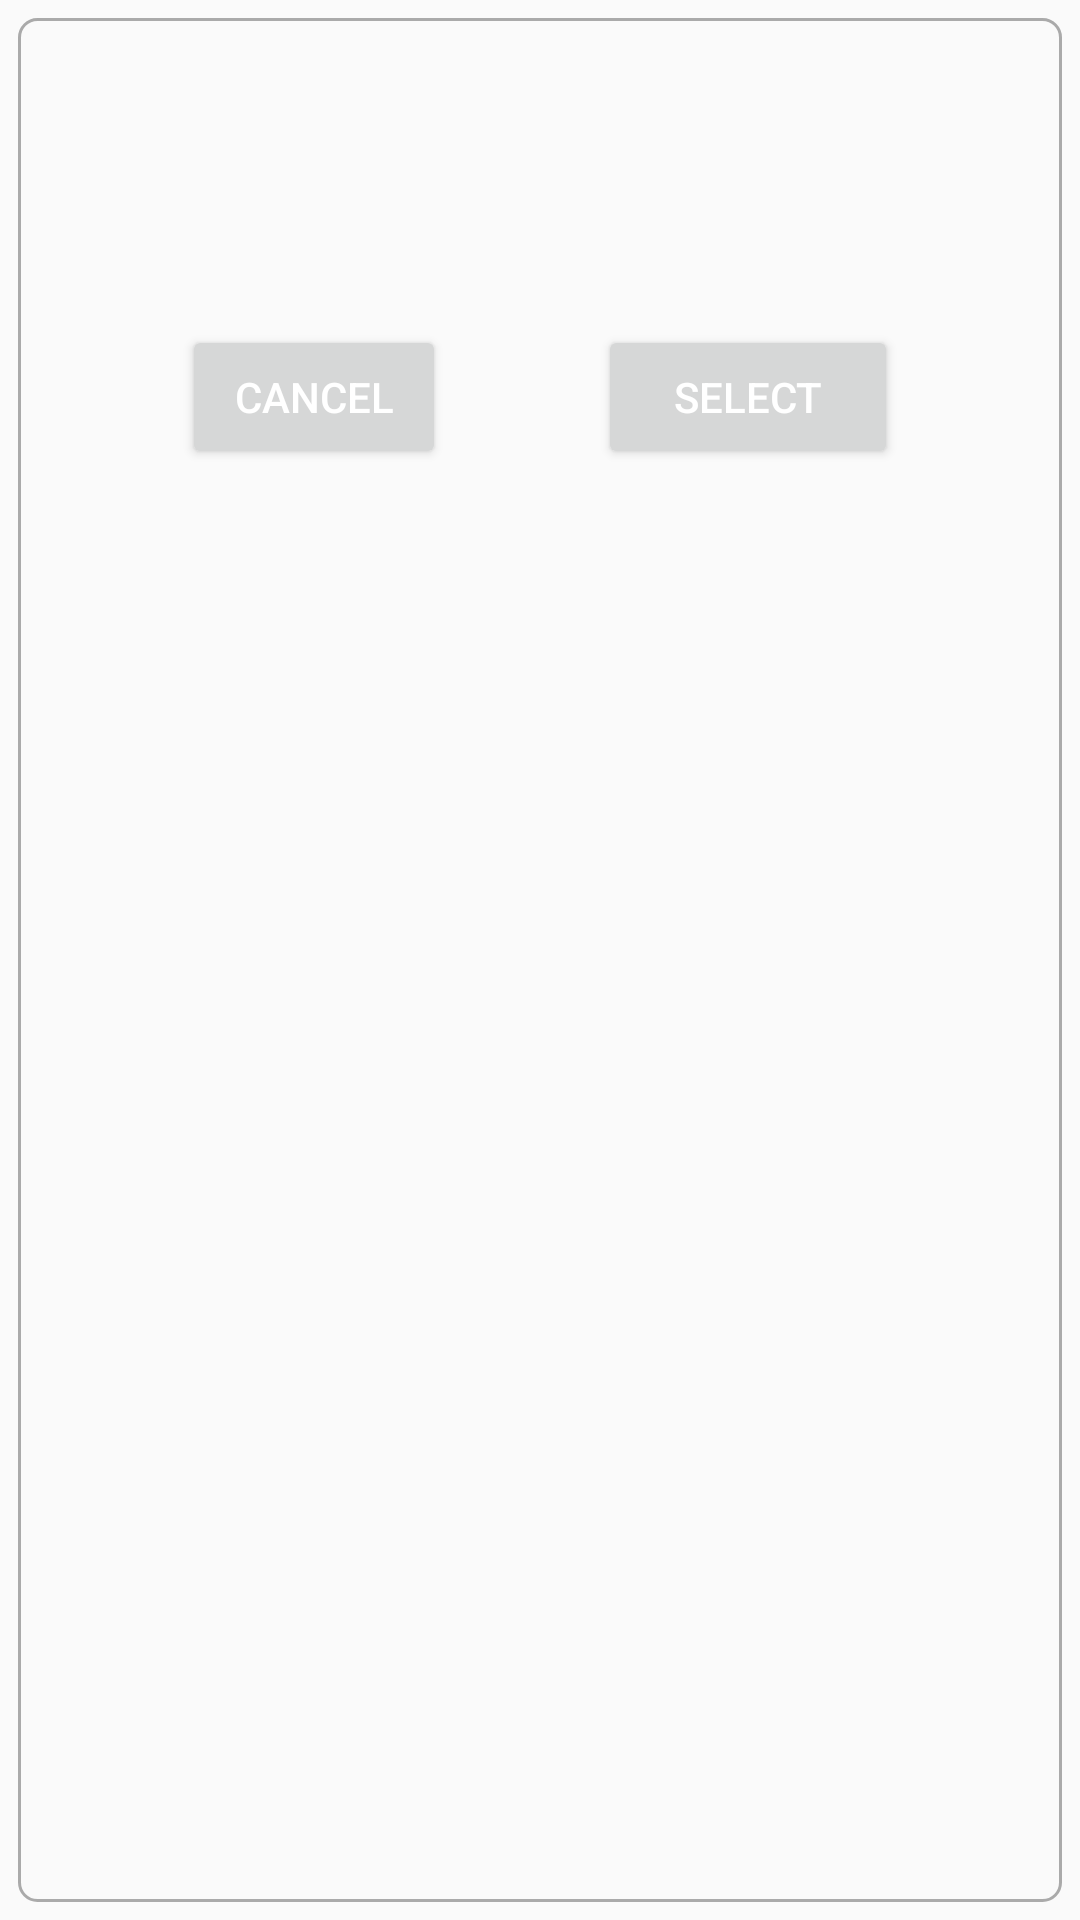

Android layout source for this screen:
<!-- AndroidManifest.xml: application theme Theme.KanjiAnimator -->
<!-- res/layout/multi_choice_dialog.xml -->
<?xml version="1.0" encoding="utf-8"?>
<androidx.constraintlayout.widget.ConstraintLayout xmlns:android="http://schemas.android.com/apk/res/android"
    xmlns:app="http://schemas.android.com/apk/res-auto"
    android:layout_width="match_parent"
    android:layout_height="match_parent"
    android:background="@drawable/border_bg_gray_1"
    android:padding="20dp">


    <TextView
        android:id="@+id/prompt_tv"
        android:layout_width="match_parent"
        android:layout_height="wrap_content"
        android:minLines="3"
        android:padding="6dp"

        android:singleLine="false"
        android:textSize="18sp"
        app:layout_constraintEnd_toEndOf="parent"
        app:layout_constraintStart_toStartOf="parent"
        app:layout_constraintTop_toTopOf="parent" />

    <LinearLayout
        android:id="@+id/buttons_layout"
        android:layout_width="0dp"
        android:layout_height="wrap_content"
        android:orientation="vertical"
        app:layout_constraintBottom_toTopOf="@+id/select_btn"
        app:layout_constraintEnd_toEndOf="parent"
        app:layout_constraintStart_toStartOf="parent"
        app:layout_constraintTop_toBottomOf="@id/prompt_tv"
        />

    <Button
        android:id="@+id/select_btn"
        android:layout_width="100dp"
        android:layout_height="wrap_content"
        android:layout_margin="10dp"
        android:text="@string/select_str"
        android:textColor="@color/white"
        app:layout_constraintEnd_toEndOf="parent"
        app:layout_constraintStart_toEndOf="@id/cancel_btn"
        app:layout_constraintTop_toBottomOf="@id/buttons_layout" />

    <Button
        android:id="@+id/cancel_btn"
        android:layout_width="wrap_content"
        android:layout_height="wrap_content"
        android:layout_margin="10dp"
        android:text="@string/cancel_str"
        android:textColor="@color/white"
        app:layout_constraintEnd_toStartOf="@id/select_btn"
        app:layout_constraintStart_toStartOf="parent"
        app:layout_constraintTop_toBottomOf="@id/buttons_layout" />

</androidx.constraintlayout.widget.ConstraintLayout>
<!-- resources referenced by this layout -->
<resources>
  <color name="white">#FFFFFFFF</color>
  <!-- drawable border_bg_gray_1 (drawable) -->
  <?xml version="1.0" encoding="utf-8"?>
  <layer-list xmlns:android="http://schemas.android.com/apk/res/android">
      <item>
          <shape>cp
              <padding
                  android:bottom="6dp"
                  android:left="6dp"
                  android:right="6dp"
                  android:top="6dp" />
          </shape>
      </item>
      <item>
          <shape>
              <solid android:color="@android:color/transparent" />
              <stroke
                  android:width="1dp"
                  android:color="@android:color/darker_gray" />
              <corners android:radius="6dp" />
          </shape>
      </item>
  
  </layer-list>
  <string name="cancel_str">Cancel</string>
  <string name="select_str">Select</string>
  <style name="Theme.KanjiAnimator" parent="Theme.AppCompat.DayNight.DarkActionBar">
          
          <item name="colorPrimary">@color/icon_bg</item> 
          <item name="colorPrimaryVariant">@color/icon_bg</item> 
          <item name="colorOnPrimary">@color/white</item>
          
          <item name="android:statusBarColor">?attr/colorPrimaryVariant</item>
          
          <item name="android:textColor">#000000</item>
      </style>
  <color name="icon_bg">#ff63280b</color>
</resources>
